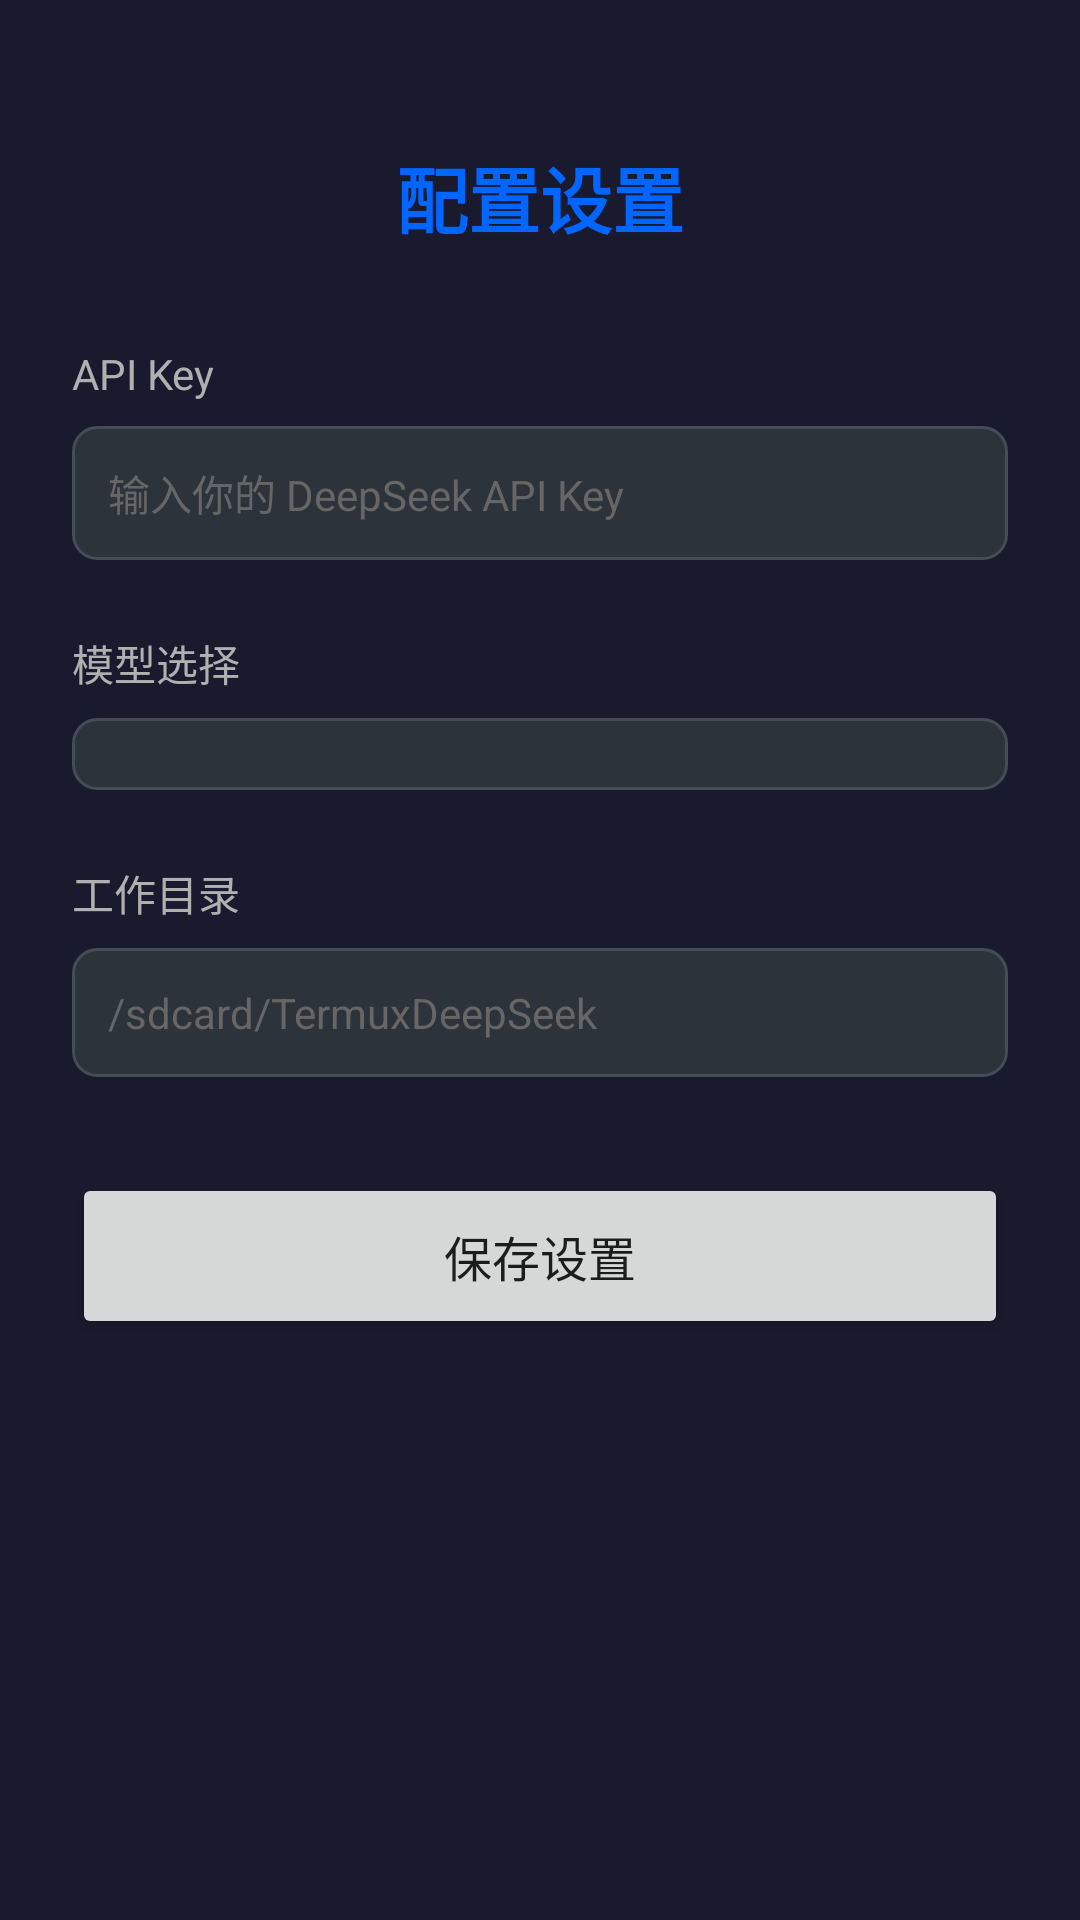

This screen was rendered from an Android layout file. Write that file and the resources it references.
<!-- AndroidManifest.xml: application theme Theme.TermuxDeepSeek -->
<!-- res/layout/activity_setup.xml -->
<?xml version="1.0" encoding="utf-8"?>
<ScrollView xmlns:android="http://schemas.android.com/apk/res/android"
    android:layout_width="match_parent"
    android:layout_height="match_parent"
    android:background="#1A1A2E"
    android:padding="24dp">

    <LinearLayout
        android:layout_width="match_parent"
        android:layout_height="wrap_content"
        android:orientation="vertical">

        <TextView
            android:id="@+id/tvTitle"
            android:layout_width="match_parent"
            android:layout_height="wrap_content"
            android:text="配置设置"
            android:textSize="24sp"
            android:textStyle="bold"
            android:textColor="#0066FF"
            android:gravity="center"
            android:layout_marginTop="24dp"
            android:layout_marginBottom="32dp" />

        <TextView
            android:layout_width="match_parent"
            android:layout_height="wrap_content"
            android:text="API Key"
            android:textSize="14sp"
            android:textColor="#B0B0B0"
            android:layout_marginBottom="8dp" />

        <EditText
            android:id="@+id/etApiKey"
            android:layout_width="match_parent"
            android:layout_height="wrap_content"
            android:background="@drawable/edit_text_background"
            android:textColor="#E0E0E0"
            android:textSize="14sp"
            android:padding="12dp"
            android:hint="输入你的 DeepSeek API Key"
            android:textColorHint="#666666"
            android:inputType="textPassword"
            android:layout_marginBottom="24dp" />

        <TextView
            android:layout_width="match_parent"
            android:layout_height="wrap_content"
            android:text="模型选择"
            android:textSize="14sp"
            android:textColor="#B0B0B0"
            android:layout_marginBottom="8dp" />

        <Spinner
            android:id="@+id/spinnerModel"
            android:layout_width="match_parent"
            android:layout_height="wrap_content"
            android:background="@drawable/edit_text_background"
            android:padding="12dp"
            android:layout_marginBottom="24dp" />

        <TextView
            android:layout_width="match_parent"
            android:layout_height="wrap_content"
            android:text="工作目录"
            android:textSize="14sp"
            android:textColor="#B0B0B0"
            android:layout_marginBottom="8dp" />

        <EditText
            android:id="@+id/etWorkspace"
            android:layout_width="match_parent"
            android:layout_height="wrap_content"
            android:background="@drawable/edit_text_background"
            android:textColor="#E0E0E0"
            android:textSize="14sp"
            android:padding="12dp"
            android:hint="/sdcard/TermuxDeepSeek"
            android:textColorHint="#666666"
            android:layout_marginBottom="32dp" />

        <Button
            android:id="@+id/btnSave"
            android:layout_width="match_parent"
            android:layout_height="wrap_content"
            android:text="保存设置"
            android:textSize="16sp"
            android:padding="16dp" />

    </LinearLayout>

</ScrollView>
<!-- resources referenced by this layout -->
<resources>
  <!-- drawable edit_text_background (drawable) -->
  <?xml version="1.0" encoding="utf-8"?>
  <shape xmlns:android="http://schemas.android.com/apk/res/android"
      android:shape="rectangle">
      <solid android:color="#2D333B" />
      <corners android:radius="8dp" />
      <stroke android:width="1dp" android:color="#444C56" />
      <padding android:left="12dp" android:top="12dp" android:right="12dp" android:bottom="12dp" />
  </shape>
  <style name="Theme.TermuxDeepSeek" parent="Theme.MaterialComponents.DayNight.DarkActionBar">
          <item name="colorPrimary">#0066FF</item>
          <item name="colorPrimaryVariant">#0055DD</item>
          <item name="colorOnPrimary">#FFFFFF</item>
          <item name="colorSecondary">#03DAC5</item>
          <item name="android:statusBarColor">#0D1117</item>
          <item name="android:windowBackground">#0D1117</item>
      </style>
</resources>
